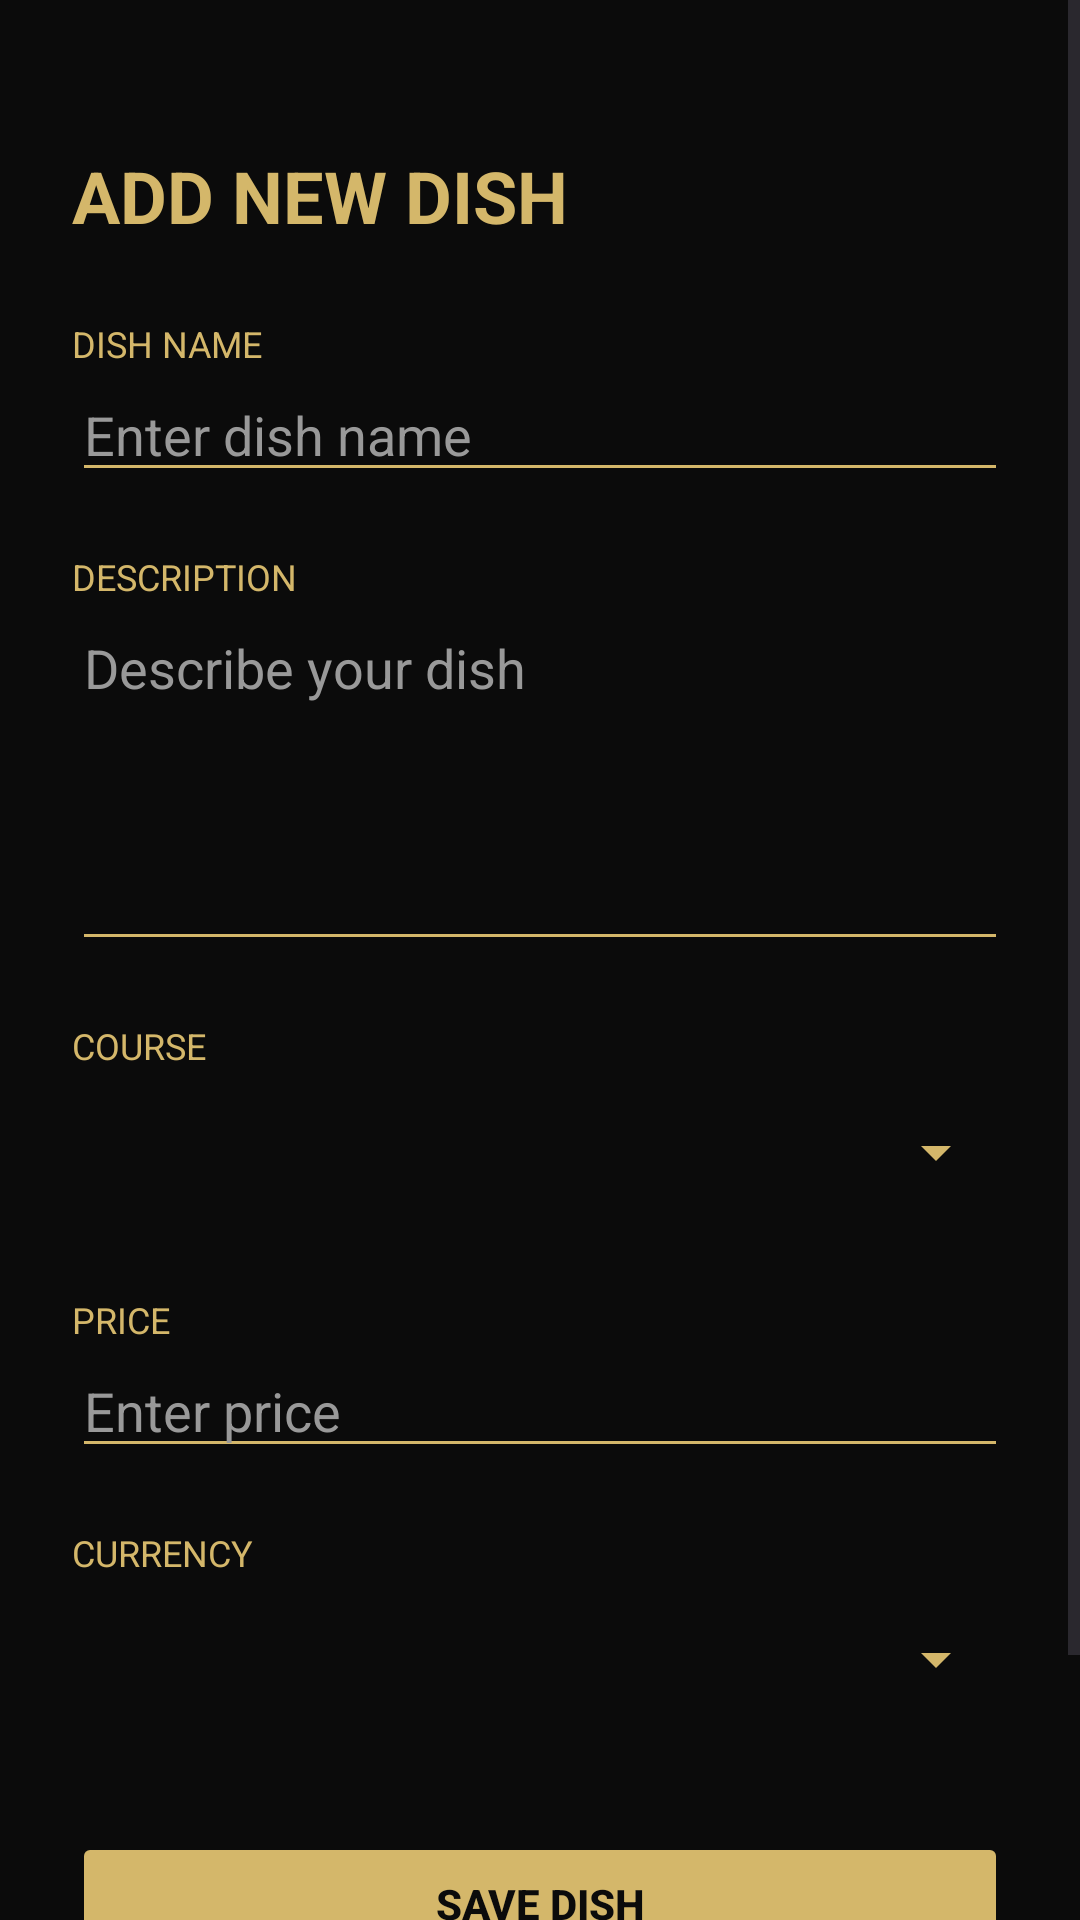

Produce the Android XML layout that renders to this screen, including the resource entries it uses.
<!-- AndroidManifest.xml: application theme Theme.ChefsPrivateMenu -->
<!-- res/layout/activity_add_dish.xml -->
<?xml version="1.0" encoding="utf-8"?>
<ScrollView
    xmlns:android="http://schemas.android.com/apk/res/android"
    android:layout_width="match_parent"
    android:layout_height="match_parent"
    android:background="#0B0B0B"
    android:fillViewport="true">

    <LinearLayout
        android:layout_width="match_parent"
        android:layout_height="wrap_content"
        android:orientation="vertical"
        android:padding="24dp">

        <TextView
            android:layout_width="wrap_content"
            android:layout_height="wrap_content"
            android:text="ADD NEW DISH"
            android:textColor="#D4B76A"
            android:textSize="24sp"
            android:textStyle="bold"
            android:layout_marginTop="25dp"
            android:layout_marginBottom="25dp"/>

        <TextView
            android:layout_width="wrap_content"
            android:layout_height="wrap_content"
            android:text="DISH NAME"
            android:textColor="#D4B76A"
            android:textSize="12sp"/>

        <EditText
            android:id="@+id/dishNameInput"
            android:layout_width="match_parent"
            android:layout_height="wrap_content"
            android:hint="Enter dish name"
            android:textColor="#FFFFFF"
            android:textColorHint="#999999"
            android:backgroundTint="#D4B76A"
            android:inputType="textCapSentences"
            android:maxLength="80"
            android:layout_marginBottom="20dp"/>

        <TextView
            android:layout_width="wrap_content"
            android:layout_height="wrap_content"
            android:text="DESCRIPTION"
            android:textColor="#D4B76A"
            android:textSize="12sp"/>

        <EditText
            android:id="@+id/descriptionInput"
            android:layout_width="match_parent"
            android:layout_height="120dp"
            android:hint="Describe your dish"
            android:textColor="#FFFFFF"
            android:textColorHint="#999999"
            android:backgroundTint="#D4B76A"
            android:gravity="top"
            android:inputType="textMultiLine|textCapSentences"
            android:maxLength="500"
            android:layout_marginBottom="20dp"/>

        <TextView
            android:layout_width="wrap_content"
            android:layout_height="wrap_content"
            android:text="COURSE"
            android:textColor="#D4B76A"
            android:textSize="12sp"/>

        <Spinner
            android:id="@+id/courseSpinner"
            android:layout_width="match_parent"
            android:layout_height="55dp"
            android:backgroundTint="#D4B76A"
            android:layout_marginBottom="20dp"/>

        <TextView
            android:layout_width="wrap_content"
            android:layout_height="wrap_content"
            android:text="PRICE"
            android:textColor="#D4B76A"
            android:textSize="12sp"/>

        <EditText
            android:id="@+id/priceInput"
            android:layout_width="match_parent"
            android:layout_height="wrap_content"
            android:hint="Enter price"
            android:textColor="#FFFFFF"
            android:textColorHint="#999999"
            android:backgroundTint="#D4B76A"
            android:inputType="numberDecimal"
            android:layout_marginBottom="20dp"/>

        <TextView
            android:layout_width="wrap_content"
            android:layout_height="wrap_content"
            android:text="CURRENCY"
            android:textColor="#D4B76A"
            android:textSize="12sp"/>

        <Spinner
            android:id="@+id/currencySpinner"
            android:layout_width="match_parent"
            android:layout_height="55dp"
            android:backgroundTint="#D4B76A"
            android:layout_marginBottom="30dp"/>

        <Button
            android:id="@+id/saveDishButton"
            android:layout_width="match_parent"
            android:layout_height="wrap_content"
            android:text="SAVE DISH"
            android:textColor="#0B0B0B"
            android:textStyle="bold"
            android:backgroundTint="#D4B76A"/>

        <Button
            android:id="@+id/cancelDishButton"
            android:layout_width="match_parent"
            android:layout_height="wrap_content"
            android:text="CANCEL"
            android:textColor="#D4B76A"
            android:backgroundTint="#151515"
            android:layout_marginTop="12dp"/>

    </LinearLayout>

</ScrollView>
<!-- resources referenced by this layout -->
<resources>
  <style name="Theme.ChefsPrivateMenu" parent="Base.Theme.ChefsPrivateMenu" />
  <style name="Base.Theme.ChefsPrivateMenu" parent="Theme.Material3.DayNight.NoActionBar">
          
          
      </style>
</resources>
